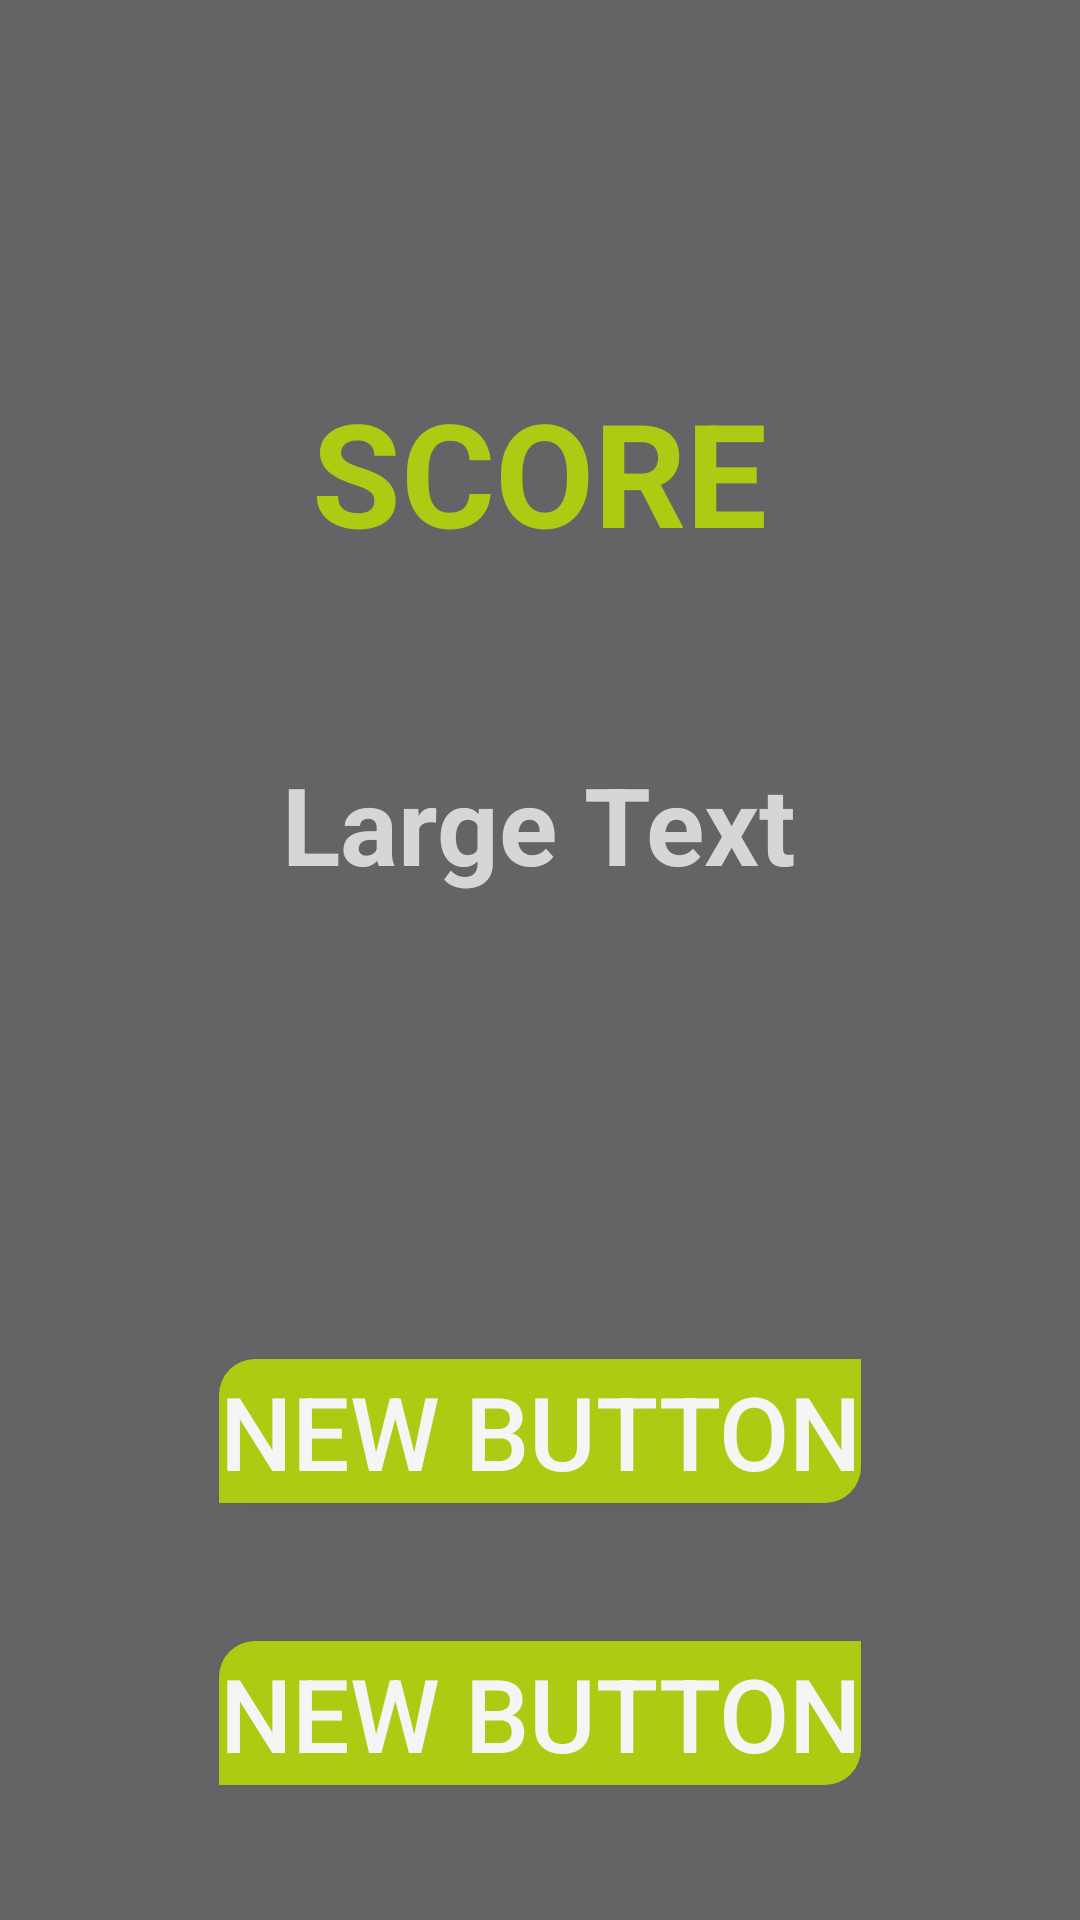

This screen was rendered from an Android layout file. Write that file and the resources it references.
<!-- AndroidManifest.xml: application theme AppTheme -->
<!-- res/layout/activity_score.xml -->
<?xml version="1.0" encoding="utf-8"?>
<RelativeLayout xmlns:android="http://schemas.android.com/apk/res/android"
    android:layout_width="match_parent"
    android:layout_height="match_parent"
    style="@style/bgGray"
    android:orientation="horizontal">

    <TextView
        android:layout_width="wrap_content"
        android:layout_height="wrap_content"
        android:textAppearance="?android:attr/textAppearanceLarge"
        android:text="SCORE"
        android:id="@+id/tvScore"
        style="@style/greenText"
        android:textStyle="bold"
        android:textSize="48sp"
        android:layout_alignParentTop="true"
        android:layout_centerHorizontal="true"
        android:layout_marginTop="125dp" />

    <TextView
        android:layout_width="wrap_content"
        android:layout_height="wrap_content"
        android:textAppearance="?android:attr/textAppearanceLarge"
        android:text="Large Text"
        android:id="@+id/tvPoints"
        style="@style/lightText"
        android:textStyle="bold"
        android:textSize="36sp"
        android:layout_below="@+id/tvScore"
        android:layout_centerHorizontal="true"
        android:layout_marginTop="61dp" />

    <Button
        android:layout_width="wrap_content"
        android:layout_height="wrap_content"
        android:text="New Button"
        android:background="@drawable/buttonshape"
        android:textColor="#F5F5F5"
        android:textSize="34sp"
        android:id="@+id/button"
        android:layout_alignParentBottom="true"
        android:layout_centerHorizontal="true"
        android:layout_marginBottom="139dp" />

    <Button
        android:layout_width="wrap_content"
        android:layout_height="wrap_content"
        android:text="New Button"
        android:background="@drawable/buttonshape"
        android:textColor="#F5F5F5"
        android:textSize="34sp"
        android:id="@+id/button2"
        android:layout_alignParentBottom="true"
        android:layout_centerHorizontal="true"
        android:layout_marginBottom="45dp" />
</RelativeLayout>
<!-- resources referenced by this layout -->
<resources>
  <!-- drawable buttonshape (drawable) -->
  <?xml version="1.0" encoding="utf-8"?>
  <shape xmlns:android="http://schemas.android.com/apk/res/android" android:shape="rectangle" >
      <corners
          android:topLeftRadius="12dp"
          android:topRightRadius="0dp"
          android:bottomLeftRadius="0dp"
          android:bottomRightRadius="12dp"
          />
      <solid
          android:color="#ACCB12"
          />
      <padding
          android:left="0dp"
          android:top="0dp"
          android:right="0dp"
          android:bottom="0dp"
          />
      <size
          android:width="200dp"
          android:height="30dp"
          />
  </shape>
  <style name="bgGray">
          <item name="android:background">#626465</item>
      </style>
  <style name="greenText">
          <item name="android:textColor">#accb12</item>
          <item name="android:typeface">monospace</item>
          <item name="android:fontFamily">Helvetica</item>
      </style>
  <style name="lightText">
          <item name="android:textColor">#d6d6d6</item>
      </style>
  <style name="AppTheme" parent="Theme.AppCompat.Light.DarkActionBar">
  
      </style>
</resources>
